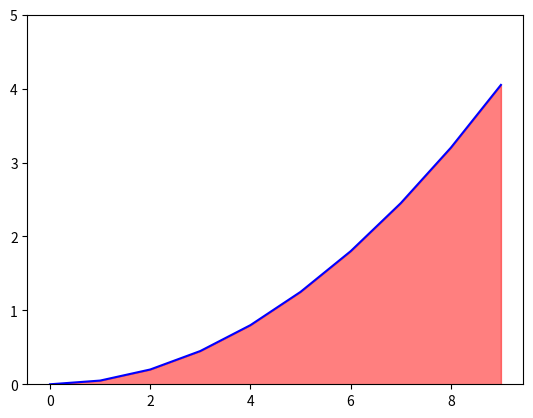

This figure's Python source:
import matplotlib.pyplot as plt
import numpy as np

X = np.arange(0,10)
Y1 = 0.05*X*X

plt.ylim(0, 5)
plt.plot(X, Y1, color='blue')
plt.fill_between(X, Y1, color='red', alpha= 0.5)
plt.show()
